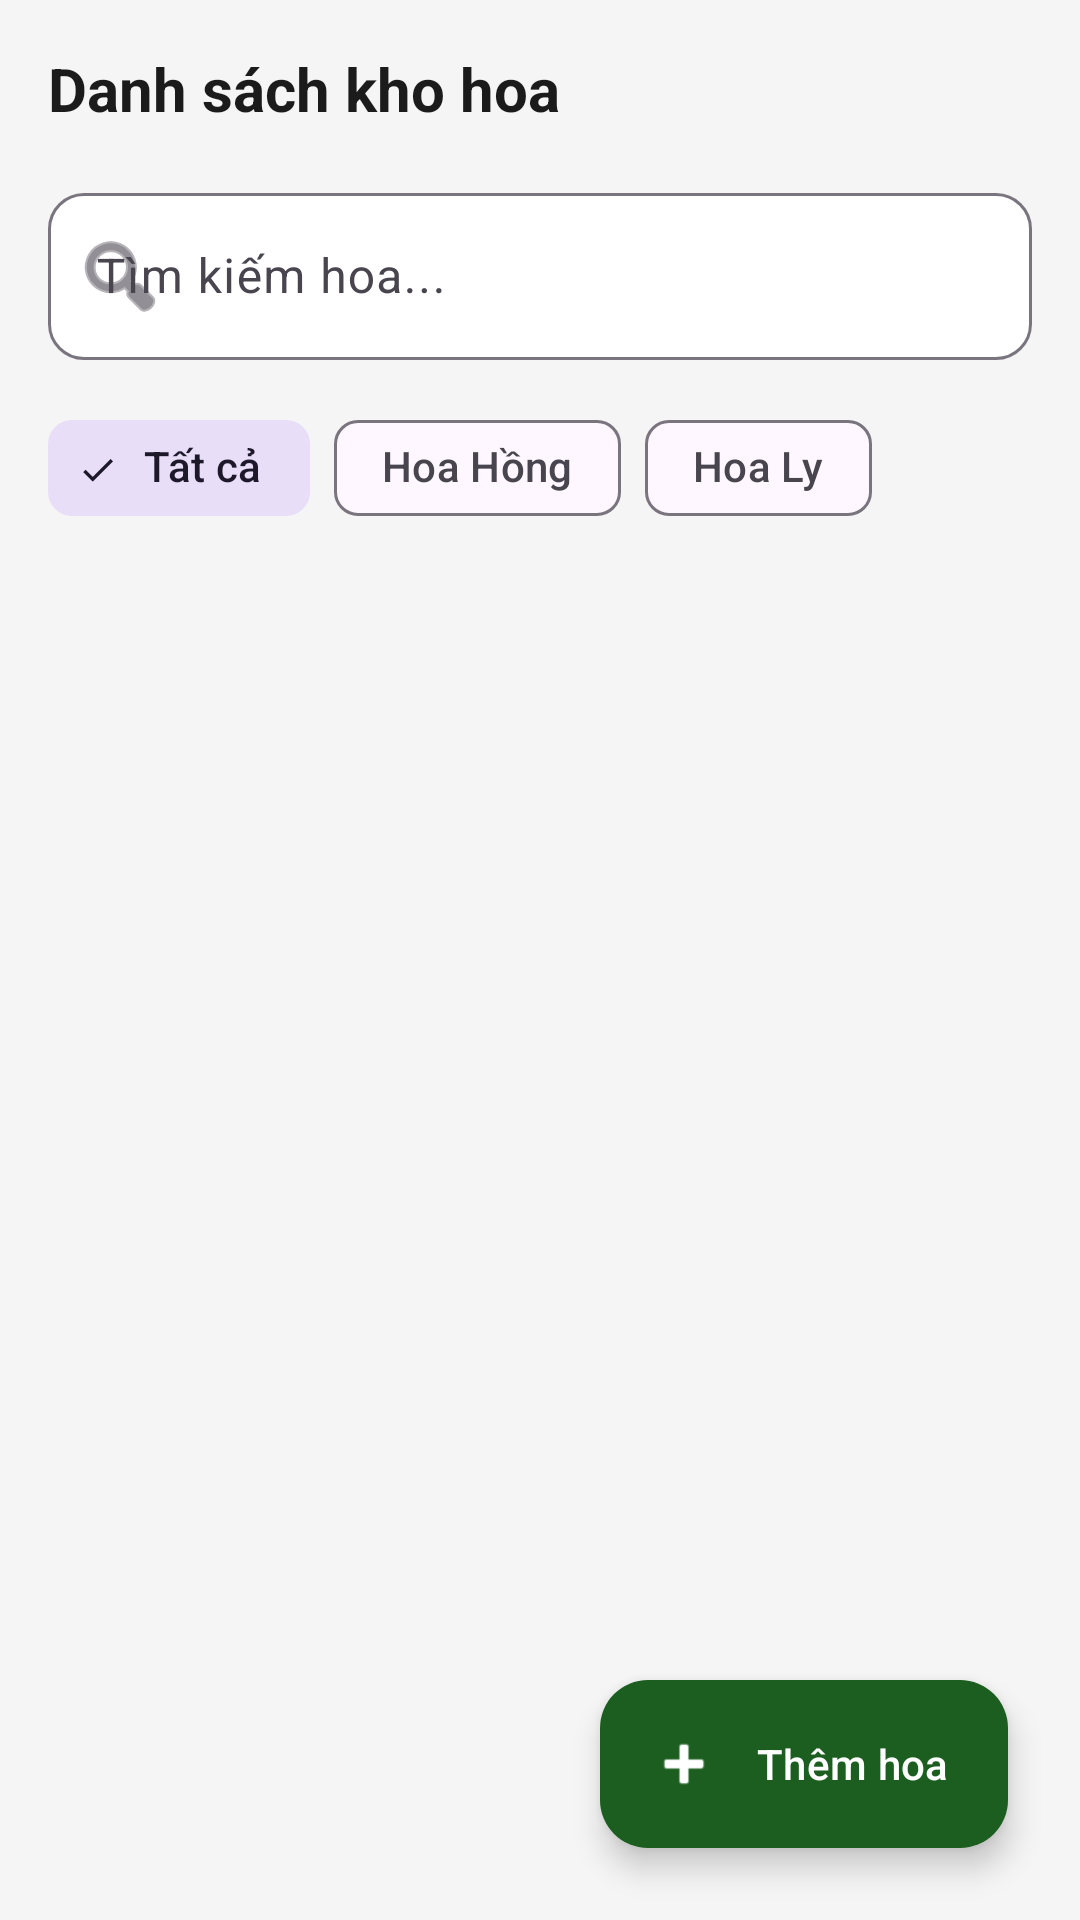

Produce the Android XML layout that renders to this screen, including the resource entries it uses.
<!-- AndroidManifest.xml: application theme Theme.QuanLyKho -->
<!-- res/layout/fragment_inventory.xml -->
<?xml version="1.0" encoding="utf-8"?>
<androidx.constraintlayout.widget.ConstraintLayout xmlns:android="http://schemas.android.com/apk/res/android"
    xmlns:app="http://schemas.android.com/apk/res-auto"
    android:layout_width="match_parent"
    android:layout_height="match_parent"
    android:background="@color/background">

    <LinearLayout
        android:id="@+id/topBar"
        android:layout_width="match_parent"
        android:layout_height="wrap_content"
        android:orientation="vertical"
        android:padding="16dp"
        app:layout_constraintTop_toTopOf="parent">

        <TextView
            android:layout_width="wrap_content"
            android:layout_height="wrap_content"
            android:text="Danh sách kho hoa"
            android:textSize="20sp"
            android:textStyle="bold"
            android:textColor="@color/onBackground"
            android:layout_marginBottom="16dp"/>

        <com.google.android.material.textfield.TextInputLayout
            android:id="@+id/searchLayout"
            style="@style/Widget.Material3.TextInputLayout.OutlinedBox"
            android:layout_width="match_parent"
            android:layout_height="wrap_content"
            android:hint="Tìm kiếm hoa..."
            app:startIconDrawable="@android:drawable/ic_menu_search"
            app:shapeAppearanceOverlay="@style/ShapeAppearance.Material3.Corner.Medium"
            app:boxBackgroundColor="@color/white">

            <com.google.android.material.textfield.TextInputEditText
                android:id="@+id/etSearch"
                android:layout_width="match_parent"
                android:layout_height="wrap_content"
                android:inputType="text" />
        </com.google.android.material.textfield.TextInputLayout>

        <HorizontalScrollView
            android:layout_width="match_parent"
            android:layout_height="wrap_content"
            android:layout_marginTop="12dp"
            android:scrollbars="none">

            <com.google.android.material.chip.ChipGroup
                android:id="@+id/chipGroupFilters"
                android:layout_width="wrap_content"
                android:layout_height="wrap_content"
                app:singleSelection="true">

                <com.google.android.material.chip.Chip
                    style="@style/Widget.Material3.Chip.Filter"
                    android:layout_width="wrap_content"
                    android:layout_height="wrap_content"
                    android:text="Tất cả"
                    android:checked="true"/>
                <com.google.android.material.chip.Chip
                    style="@style/Widget.Material3.Chip.Filter"
                    android:layout_width="wrap_content"
                    android:layout_height="wrap_content"
                    android:text="Hoa Hồng"/>
                <com.google.android.material.chip.Chip
                    style="@style/Widget.Material3.Chip.Filter"
                    android:layout_width="wrap_content"
                    android:layout_height="wrap_content"
                    android:text="Hoa Ly"/>
            </com.google.android.material.chip.ChipGroup>
        </HorizontalScrollView>
    </LinearLayout>

    <androidx.recyclerview.widget.RecyclerView
        android:id="@+id/rvInventory"
        android:layout_width="0dp"
        android:layout_height="0dp"
        android:paddingTop="8dp"
        android:paddingBottom="80dp"
        android:clipToPadding="false"
        app:layout_constraintTop_toBottomOf="@id/topBar"
        app:layout_constraintBottom_toBottomOf="parent"
        app:layout_constraintLeft_toLeftOf="parent"
        app:layout_constraintRight_toRightOf="parent" />

    <com.google.android.material.floatingactionbutton.ExtendedFloatingActionButton
        android:id="@+id/fabAddFlower"
        android:layout_width="wrap_content"
        android:layout_height="wrap_content"
        android:layout_margin="24dp"
        android:text="Thêm hoa"
        app:icon="@android:drawable/ic_input_add"
        app:layout_constraintBottom_toBottomOf="parent"
        app:layout_constraintRight_toRightOf="parent"
        android:textColor="@color/white"
        app:iconTint="@color/white"
        app:backgroundTint="@color/primary" />

</androidx.constraintlayout.widget.ConstraintLayout>
<!-- resources referenced by this layout -->
<resources>
  <color name="background">#F5F5F5</color>
  <color name="onBackground">#1B1B1B</color>
  <color name="primary">#1B5E20</color>
  <color name="white">#FFFFFFFF</color>
  <style name="Theme.QuanLyKho" parent="Base.Theme.QuanLyKho" />
  <style name="Base.Theme.QuanLyKho" parent="Theme.Material3.DayNight.NoActionBar">
          
          <item name="colorPrimary">@color/primary</item>
          <item name="colorOnPrimary">@color/onPrimary</item>
          <item name="colorPrimaryContainer">@color/primaryContainer</item>
          <item name="colorOnPrimaryContainer">@color/onPrimaryContainer</item>
          <item name="colorSecondary">@color/secondary</item>
          <item name="colorOnSecondary">@color/onSecondary</item>
          <item name="android:statusBarColor">@color/primary</item>
          <item name="android:windowBackground">@color/background</item>
      </style>
  <color name="onPrimary">#FFFFFF</color>
  <color name="primaryContainer">#C8E6C9</color>
  <color name="onPrimaryContainer">#002107</color>
  <color name="secondary">#2E7D32</color>
  <color name="onSecondary">#FFFFFF</color>
</resources>
